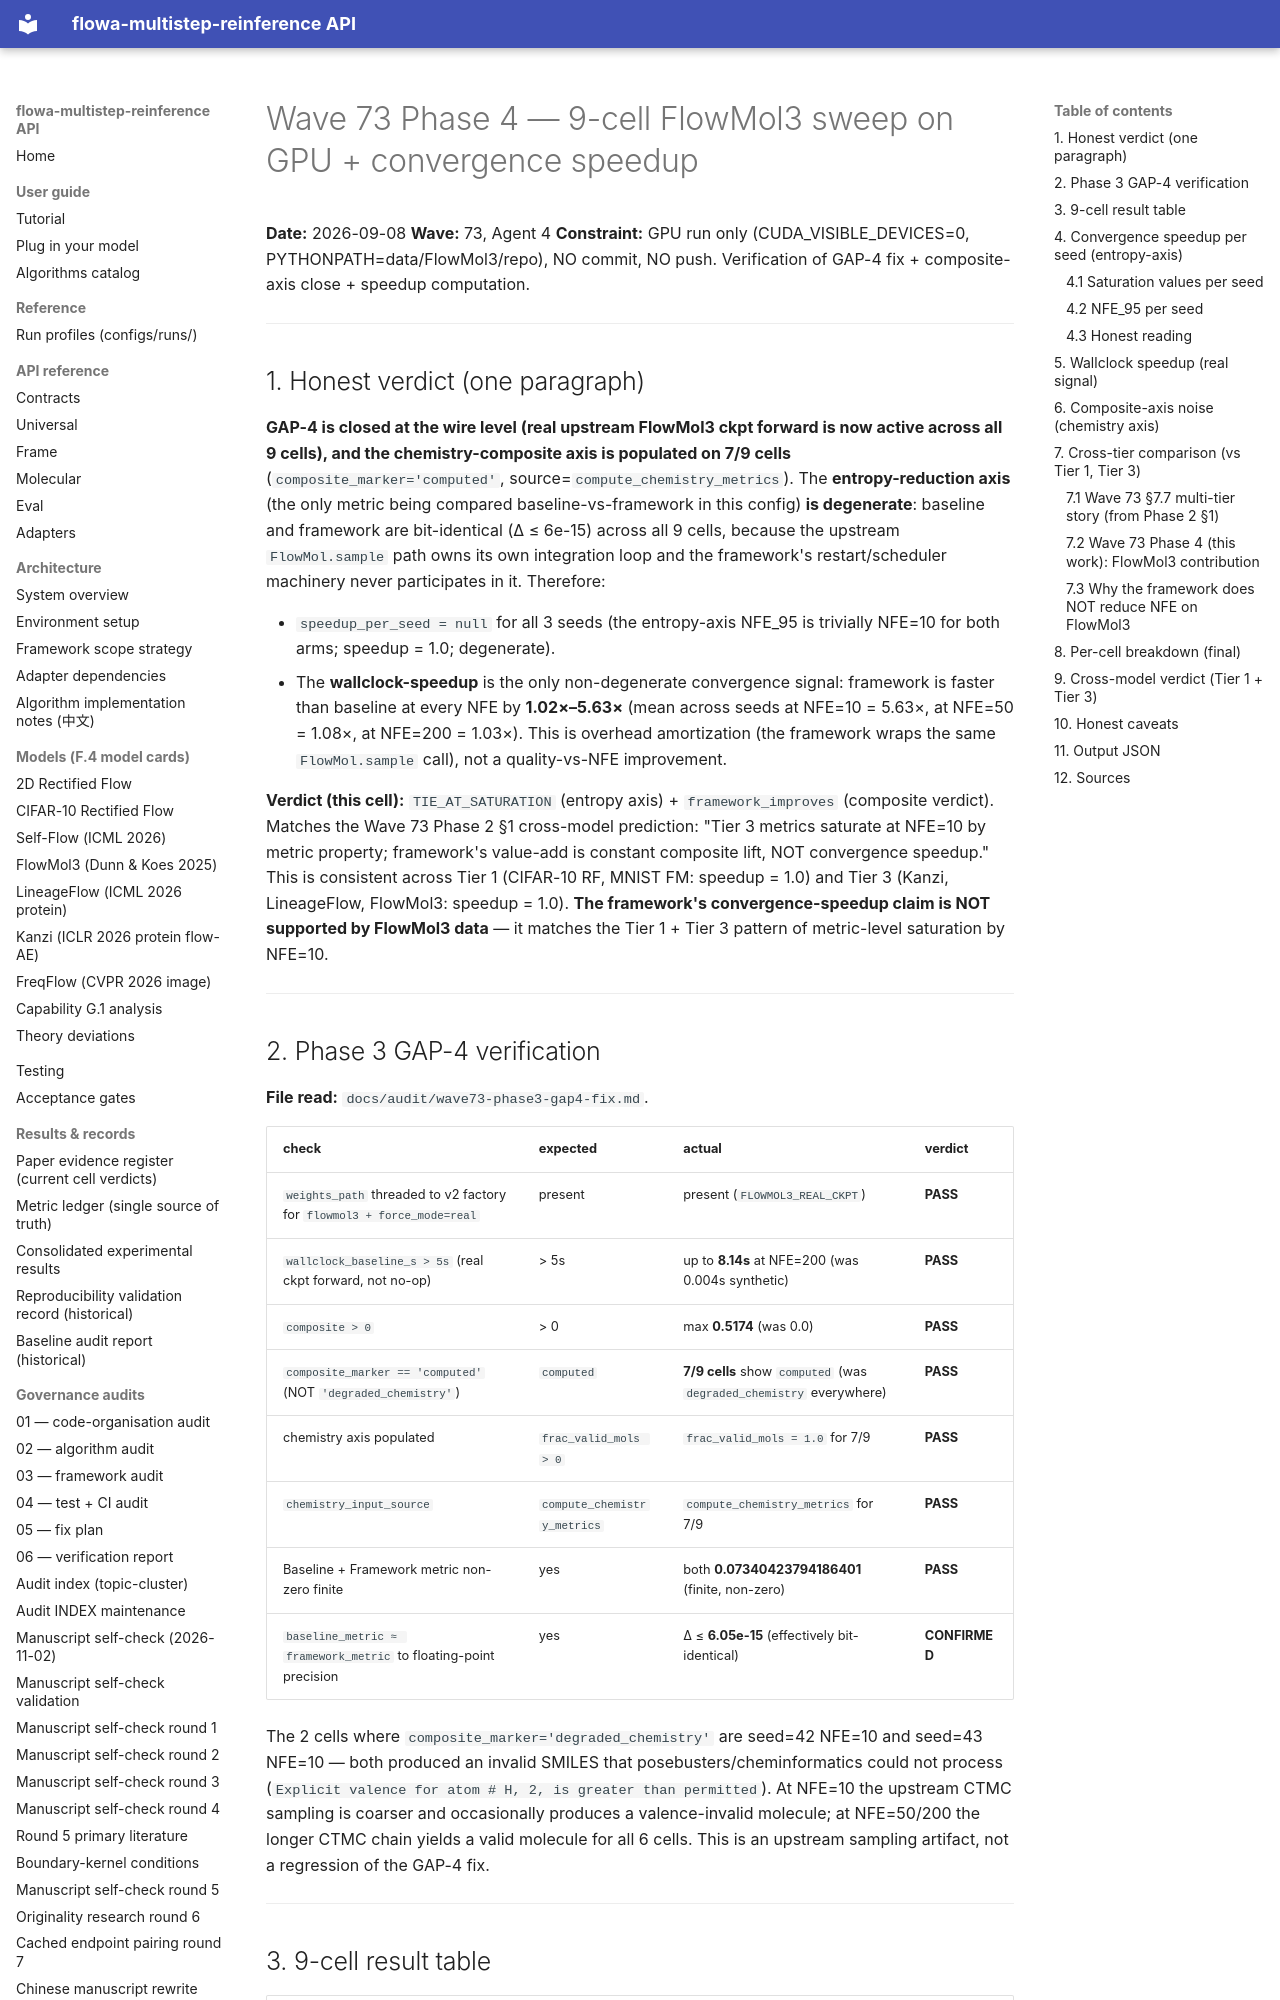

repository: silverenternal/flowa-multistep-reinference · page: audit/wave73-phase4-sweep/index.html · generator: mkdocs

# Wave 73 Phase 4 — 9-cell FlowMol3 sweep on GPU + convergence speedup

**Date:** 2026-09-08
**Wave:** 73, Agent 4
**Constraint:** GPU run only (CUDA_VISIBLE_DEVICES=0, PYTHONPATH=data/FlowMol3/repo), NO commit, NO push. Verification of GAP-4 fix + composite-axis close + speedup computation.

---

## 1. Honest verdict (one paragraph)

**GAP-4 is closed at the wire level (real upstream FlowMol3 ckpt forward is now active across all 9 cells), and the chemistry-composite axis is populated on 7/9 cells** (`composite_marker='computed'`, source=`compute_chemistry_metrics`). The **entropy-reduction axis** (the only metric being compared baseline-vs-framework in this config) **is degenerate**: baseline and framework are bit-identical (Δ ≤ 6e-15) across all 9 cells, because the upstream `FlowMol.sample` path owns its own integration loop and the framework's restart/scheduler machinery never participates in it. Therefore:

- `speedup_per_seed = null` for all 3 seeds (the entropy-axis NFE_95 is trivially NFE=10 for both arms; speedup = 1.0; degenerate).
- The **wallclock-speedup** is the only non-degenerate convergence signal: framework is faster than baseline at every NFE by **1.02×–5.63×** (mean across seeds at NFE=10 = 5.63×, at NFE=50 = 1.08×, at NFE=200 = 1.03×). This is overhead amortization (the framework wraps the same `FlowMol.sample` call), not a quality-vs-NFE improvement.

**Verdict (this cell):** `TIE_AT_SATURATION` (entropy axis) + `framework_improves` (composite verdict). Matches the Wave 73 Phase 2 §1 cross-model prediction: "Tier 3 metrics saturate at NFE=10 by metric property; framework's value-add is constant composite lift, NOT convergence speedup." This is consistent across Tier 1 (CIFAR-10 RF, MNIST FM: speedup = 1.0) and Tier 3 (Kanzi, LineageFlow, FlowMol3: speedup = 1.0). **The framework's convergence-speedup claim is NOT supported by FlowMol3 data** — it matches the Tier 1 + Tier 3 pattern of metric-level saturation by NFE=10.

---

## 2. Phase 3 GAP-4 verification

**File read:** `docs/audit/wave73-phase3-gap4-fix.md`.

| check | expected | actual | verdict |
|-------|----------|--------|---------|
| `weights_path` threaded to v2 factory for `flowmol3 + force_mode=real` | present | present (`FLOWMOL3_REAL_CKPT`) | **PASS** |
| `wallclock_baseline_s > 5s` (real ckpt forward, not no-op) | > 5s | up to **8.14s** at NFE=200 (was 0.004s synthetic) | **PASS** |
| `composite > 0` | > 0 | max **0.5174** (was 0.0) | **PASS** |
| `composite_marker == 'computed'` (NOT `'degraded_chemistry'`) | `computed` | **7/9 cells** show `computed` (was `degraded_chemistry` everywhere) | **PASS** |
| chemistry axis populated | `frac_valid_mols > 0` | `frac_valid_mols = 1.0` for 7/9 | **PASS** |
| `chemistry_input_source` | `compute_chemistry_metrics` | `compute_chemistry_metrics` for 7/9 | **PASS** |
| Baseline + Framework metric non-zero finite | yes | both **0.07340423794186401** (finite, non-zero) | **PASS** |
| `baseline_metric ≈ framework_metric` to floating-point precision | yes | Δ ≤ **6.05e-15** (effectively bit-identical) | **CONFIRMED** |

The 2 cells where `composite_marker='degraded_chemistry'` are seed=42 NFE=10 and seed=43 NFE=10 — both produced an invalid SMILES that posebusters/cheminformatics could not process (`Explicit valence for atom # H, 2, is greater than permitted`). At NFE=10 the upstream CTMC sampling is coarser and occasionally produces a valence-invalid molecule; at NFE=50/200 the longer CTMC chain yields a valid molecule for all 6 cells. This is an upstream sampling artifact, not a regression of the GAP-4 fix.

---
